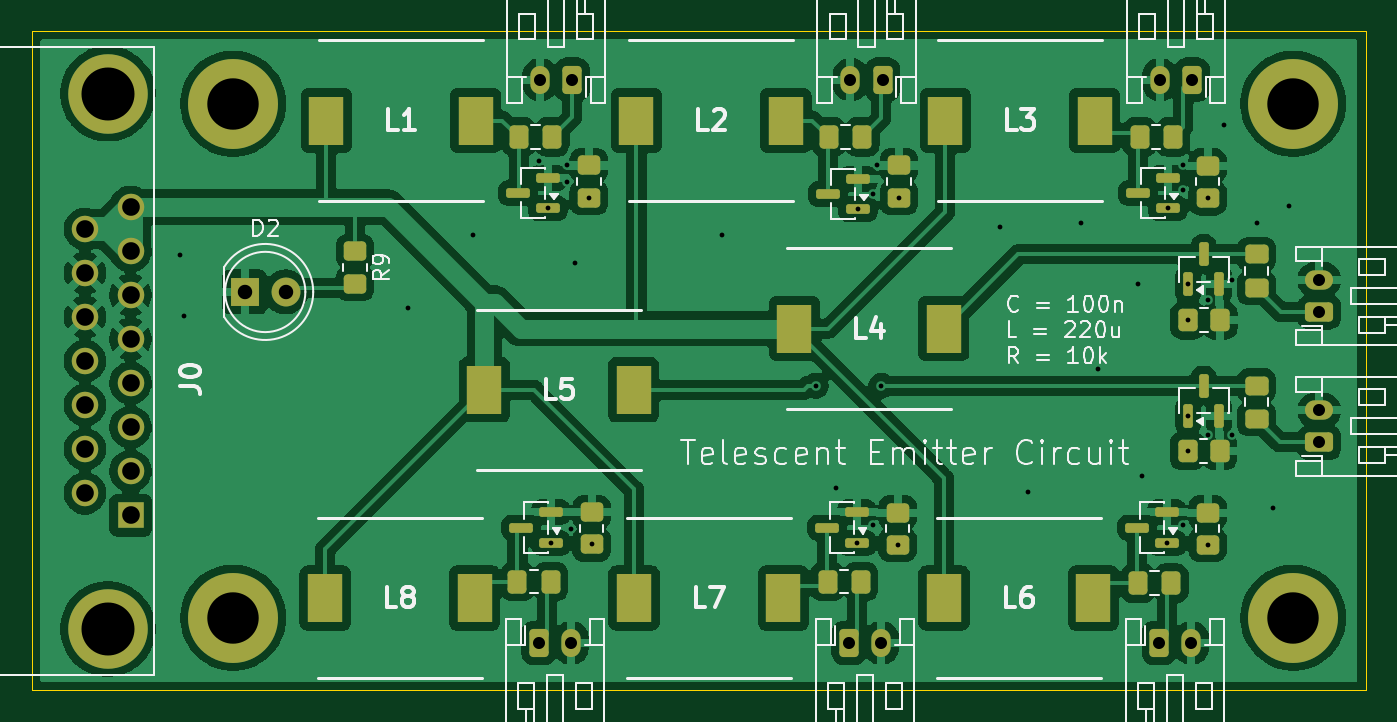
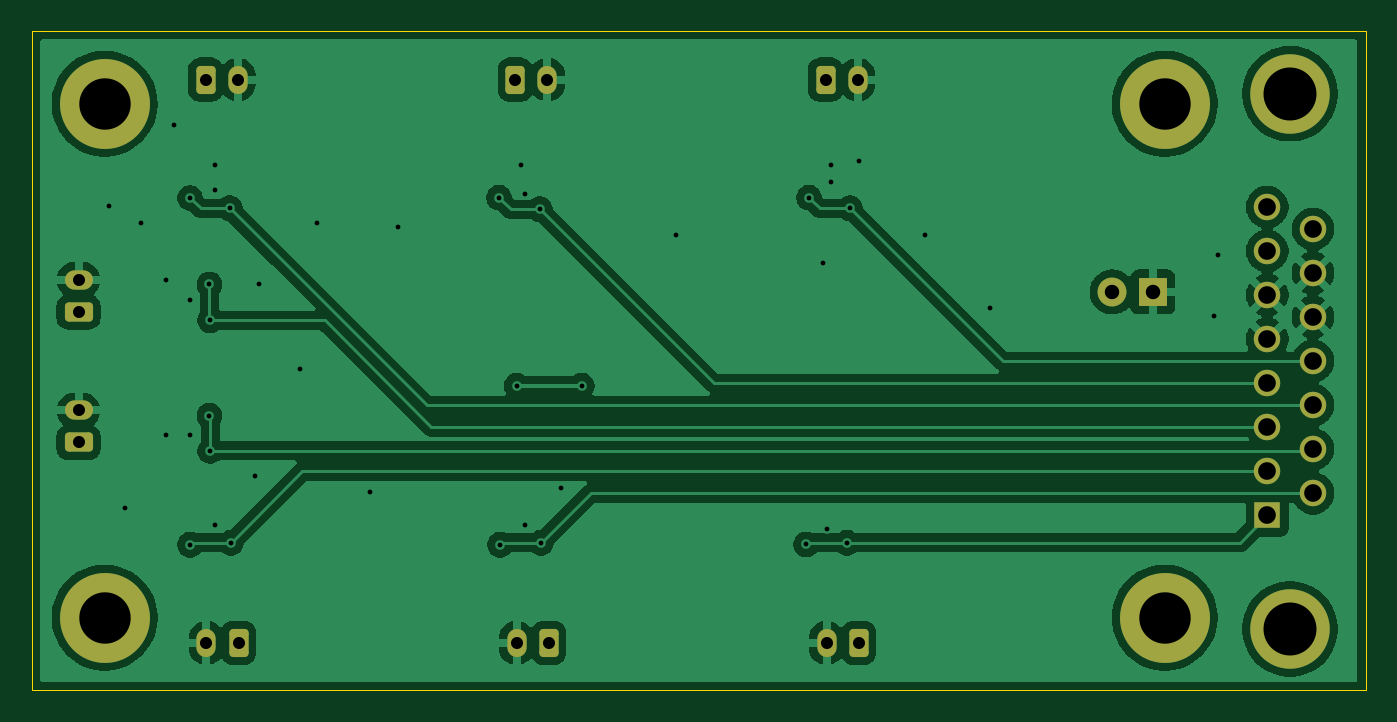
Circuit board: 11 layer files. Board 83.0 x 41.0 mm.
- bottom_copper: Multi-emitter V2 Thesis-B_Cu.gbr (87827 bytes)
- bottom_mask: Multi-emitter V2 Thesis-B_Mask.gbr (2857 bytes)
- paste: Multi-emitter V2 Thesis-B_Paste.gbr (466 bytes)
- bottom_silk: Multi-emitter V2 Thesis-B_Silkscreen.gbr (2867 bytes)
- outline: Multi-emitter V2 Thesis-Edge_Cuts.gbr (623 bytes)
- top_copper: Multi-emitter V2 Thesis-F_Cu.gbr (176777 bytes)
- top_mask: Multi-emitter V2 Thesis-F_Mask.gbr (6191 bytes)
- paste: Multi-emitter V2 Thesis-F_Paste.gbr (4335 bytes)
- top_silk: Multi-emitter V2 Thesis-F_Silkscreen.gbr (50375 bytes)
- drill: Multi-emitter V2 Thesis-NPTH.drl (265 bytes)
- drill: Multi-emitter V2 Thesis-PTH.drl (1825 bytes)

=== bottom_copper: Multi-emitter V2 Thesis-B_Cu.gbr (87827 bytes, source omitted) ===
=== bottom_mask: Multi-emitter V2 Thesis-B_Mask.gbr (2857 bytes, source withheld) ===
=== paste: Multi-emitter V2 Thesis-B_Paste.gbr ===
%TF.GenerationSoftware,KiCad,Pcbnew,9.0.7*%
%TF.CreationDate,2026-03-11T20:41:50+01:00*%
%TF.ProjectId,Multi-emitter V2 Thesis,4d756c74-692d-4656-9d69-747465722056,rev?*%
%TF.SameCoordinates,Original*%
%TF.FileFunction,Paste,Bot*%
%TF.FilePolarity,Positive*%
%FSLAX46Y46*%
G04 Gerber Fmt 4.6, Leading zero omitted, Abs format (unit mm)*
G04 Created by KiCad (PCBNEW 9.0.7) date 2026-03-11 20:41:50*
%MOMM*%
%LPD*%
G01*
G04 APERTURE LIST*
G04 APERTURE END LIST*
M02*

=== bottom_silk: Multi-emitter V2 Thesis-B_Silkscreen.gbr (2867 bytes, source withheld) ===
=== outline: Multi-emitter V2 Thesis-Edge_Cuts.gbr ===
%TF.GenerationSoftware,KiCad,Pcbnew,9.0.7*%
%TF.CreationDate,2026-03-11T20:41:50+01:00*%
%TF.ProjectId,Multi-emitter V2 Thesis,4d756c74-692d-4656-9d69-747465722056,rev?*%
%TF.SameCoordinates,Original*%
%TF.FileFunction,Profile,NP*%
%FSLAX46Y46*%
G04 Gerber Fmt 4.6, Leading zero omitted, Abs format (unit mm)*
G04 Created by KiCad (PCBNEW 9.0.7) date 2026-03-11 20:41:50*
%MOMM*%
%LPD*%
G01*
G04 APERTURE LIST*
%TA.AperFunction,Profile*%
%ADD10C,0.050000*%
%TD*%
G04 APERTURE END LIST*
D10*
X112500000Y-61500000D02*
X195500000Y-61500000D01*
X195500000Y-102500000D01*
X112500000Y-102500000D01*
X112500000Y-61500000D01*
M02*

=== top_copper: Multi-emitter V2 Thesis-F_Cu.gbr (176777 bytes, source omitted) ===
=== top_mask: Multi-emitter V2 Thesis-F_Mask.gbr (6191 bytes, source omitted) ===
=== paste: Multi-emitter V2 Thesis-F_Paste.gbr ===
%TF.GenerationSoftware,KiCad,Pcbnew,9.0.7*%
%TF.CreationDate,2026-03-11T20:41:50+01:00*%
%TF.ProjectId,Multi-emitter V2 Thesis,4d756c74-692d-4656-9d69-747465722056,rev?*%
%TF.SameCoordinates,Original*%
%TF.FileFunction,Paste,Top*%
%TF.FilePolarity,Positive*%
%FSLAX46Y46*%
G04 Gerber Fmt 4.6, Leading zero omitted, Abs format (unit mm)*
G04 Created by KiCad (PCBNEW 9.0.7) date 2026-03-11 20:41:50*
%MOMM*%
%LPD*%
G01*
G04 APERTURE LIST*
G04 Aperture macros list*
%AMRoundRect*
0 Rectangle with rounded corners*
0 $1 Rounding radius*
0 $2 $3 $4 $5 $6 $7 $8 $9 X,Y pos of 4 corners*
0 Add a 4 corners polygon primitive as box body*
4,1,4,$2,$3,$4,$5,$6,$7,$8,$9,$2,$3,0*
0 Add four circle primitives for the rounded corners*
1,1,$1+$1,$2,$3*
1,1,$1+$1,$4,$5*
1,1,$1+$1,$6,$7*
1,1,$1+$1,$8,$9*
0 Add four rect primitives between the rounded corners*
20,1,$1+$1,$2,$3,$4,$5,0*
20,1,$1+$1,$4,$5,$6,$7,0*
20,1,$1+$1,$6,$7,$8,$9,0*
20,1,$1+$1,$8,$9,$2,$3,0*%
G04 Aperture macros list end*
%ADD10RoundRect,0.250000X0.450000X-0.350000X0.450000X0.350000X-0.450000X0.350000X-0.450000X-0.350000X0*%
%ADD11RoundRect,0.150000X0.587500X0.150000X-0.587500X0.150000X-0.587500X-0.150000X0.587500X-0.150000X0*%
%ADD12RoundRect,0.250000X-0.337500X-0.475000X0.337500X-0.475000X0.337500X0.475000X-0.337500X0.475000X0*%
%ADD13R,2.200000X3.050000*%
%ADD14RoundRect,0.150000X0.150000X-0.587500X0.150000X0.587500X-0.150000X0.587500X-0.150000X-0.587500X0*%
%ADD15RoundRect,0.250000X-0.450000X0.350000X-0.450000X-0.350000X0.450000X-0.350000X0.450000X0.350000X0*%
%ADD16RoundRect,0.250000X-0.350000X-0.450000X0.350000X-0.450000X0.350000X0.450000X-0.350000X0.450000X0*%
%ADD17RoundRect,0.250000X-0.475000X0.337500X-0.475000X-0.337500X0.475000X-0.337500X0.475000X0.337500X0*%
G04 APERTURE END LIST*
D10*
%TO.C,R2*%
X166448000Y-71850000D03*
X166448000Y-69850000D03*
%TD*%
D11*
%TO.C,Q8*%
X142905000Y-92390000D03*
X144780000Y-93340000D03*
X144780000Y-91440000D03*
%TD*%
%TO.C,Q2*%
X162033000Y-71628000D03*
X163908000Y-72578000D03*
X163908000Y-70678000D03*
%TD*%
D12*
%TO.C,C6*%
X181334500Y-95848000D03*
X183409500Y-95848000D03*
%TD*%
D13*
%TO.C,L4*%
X159942000Y-80010000D03*
X169242000Y-80010000D03*
%TD*%
D14*
%TO.C,Q5*%
X185420000Y-83550000D03*
X184470000Y-85425000D03*
X186370000Y-85425000D03*
%TD*%
D15*
%TO.C,R9*%
X132588000Y-75200000D03*
X132588000Y-77200000D03*
%TD*%
D13*
%TO.C,L2*%
X150114000Y-67056000D03*
X159414000Y-67056000D03*
%TD*%
%TO.C,L5*%
X140638000Y-83820000D03*
X149938000Y-83820000D03*
%TD*%
%TO.C,L6*%
X169262000Y-96774000D03*
X178562000Y-96774000D03*
%TD*%
D10*
%TO.C,R1*%
X147144000Y-71850000D03*
X147144000Y-69850000D03*
%TD*%
D16*
%TO.C,R5*%
X184420000Y-87614000D03*
X186420000Y-87614000D03*
%TD*%
D10*
%TO.C,R8*%
X147320000Y-93440000D03*
X147320000Y-91440000D03*
%TD*%
D17*
%TO.C,C5*%
X188722000Y-83550000D03*
X188722000Y-85625000D03*
%TD*%
D13*
%TO.C,L3*%
X169340000Y-67056000D03*
X178640000Y-67056000D03*
%TD*%
D11*
%TO.C,Q1*%
X142729000Y-71562000D03*
X144604000Y-72512000D03*
X144604000Y-70612000D03*
%TD*%
D10*
%TO.C,R7*%
X166370000Y-93456000D03*
X166370000Y-91456000D03*
%TD*%
D12*
%TO.C,C1*%
X142783000Y-68072000D03*
X144858000Y-68072000D03*
%TD*%
D13*
%TO.C,L1*%
X130810000Y-67056000D03*
X140110000Y-67056000D03*
%TD*%
D16*
%TO.C,R4*%
X184436000Y-79486000D03*
X186436000Y-79486000D03*
%TD*%
D12*
%TO.C,C7*%
X162009000Y-95758000D03*
X164084000Y-95758000D03*
%TD*%
D10*
%TO.C,R6*%
X185674000Y-93456000D03*
X185674000Y-91456000D03*
%TD*%
D12*
%TO.C,C2*%
X162087000Y-68072000D03*
X164162000Y-68072000D03*
%TD*%
D13*
%TO.C,L8*%
X130732000Y-96774000D03*
X140032000Y-96774000D03*
%TD*%
D11*
%TO.C,Q3*%
X181337000Y-71562000D03*
X183212000Y-72512000D03*
X183212000Y-70612000D03*
%TD*%
D12*
%TO.C,C3*%
X181434000Y-68072000D03*
X183509000Y-68072000D03*
%TD*%
D14*
%TO.C,Q4*%
X185420000Y-75379000D03*
X184470000Y-77254000D03*
X186370000Y-77254000D03*
%TD*%
D17*
%TO.C,C4*%
X188722000Y-75379000D03*
X188722000Y-77454000D03*
%TD*%
D13*
%TO.C,L7*%
X149958000Y-96774000D03*
X159258000Y-96774000D03*
%TD*%
D11*
%TO.C,Q6*%
X181259000Y-92390000D03*
X183134000Y-93340000D03*
X183134000Y-91440000D03*
%TD*%
D12*
%TO.C,C8*%
X142705000Y-95758000D03*
X144780000Y-95758000D03*
%TD*%
D11*
%TO.C,Q7*%
X161955000Y-92390000D03*
X163830000Y-93340000D03*
X163830000Y-91440000D03*
%TD*%
D10*
%TO.C,R3*%
X185674000Y-71866000D03*
X185674000Y-69866000D03*
%TD*%
M02*

=== top_silk: Multi-emitter V2 Thesis-F_Silkscreen.gbr (50375 bytes, source omitted) ===
=== drill: Multi-emitter V2 Thesis-NPTH.drl ===
M48
; DRILL file {KiCad 9.0.7} date 2026-03-11T20:42:29+0100
; FORMAT={-:-/ absolute / inch / decimal}
; #@! TF.CreationDate,2026-03-11T20:42:29+01:00
; #@! TF.GenerationSoftware,Kicad,Pcbnew,9.0.7
; #@! TF.FileFunction,NonPlated,1,2,NPTH
FMAT,2
INCH
%
G90
G05
M30

=== drill: Multi-emitter V2 Thesis-PTH.drl ===
M48
; DRILL file {KiCad 9.0.7} date 2026-03-11T20:42:29+0100
; FORMAT={-:-/ absolute / inch / decimal}
; #@! TF.CreationDate,2026-03-11T20:42:29+01:00
; #@! TF.GenerationSoftware,Kicad,Pcbnew,9.0.7
; #@! TF.FileFunction,Plated,1,2,PTH
FMAT,2
INCH
; #@! TA.AperFunction,Plated,PTH,ViaDrill
T1C0.0118
; #@! TA.AperFunction,Plated,PTH,ComponentDrill
T2C0.0295
; #@! TA.AperFunction,Plated,PTH,ComponentDrill
T3C0.0354
; #@! TA.AperFunction,Plated,PTH,ComponentDrill
T4C0.0433
; #@! TA.AperFunction,Plated,PTH,ComponentDrill
T5C0.1260
; #@! TA.AperFunction,Plated,PTH,ComponentDrill
T6C0.1299
%
G90
G05
T1
X4.79Y-2.97
X4.8Y-3.12
X5.35Y-3.1
X5.51Y-2.92
X5.67Y-2.74
X5.6931Y-2.8548
X5.7Y-3.6748
X5.74Y-2.75
X5.74Y-2.79
X5.75Y-3.64
X5.76Y-2.99
X5.7931Y-2.8287
X5.8Y-3.6787
X6.12Y-2.92
X6.35Y-3.29
X6.4Y-3.54
X6.45Y-3.6748
X6.4531Y-2.8574
X6.49Y-2.82
X6.49Y-3.63
X6.5Y-2.75
X6.51Y-3.29
X6.55Y-3.6794
X6.5531Y-2.8287
X6.8Y-2.9
X6.87Y-3.55
X7.0Y-2.89
X7.04Y-3.25
X7.14Y-3.04
X7.15Y-3.51
X7.21Y-3.6748
X7.2131Y-2.8548
X7.25Y-2.75
X7.25Y-2.81
X7.25Y-3.63
X7.2606Y-3.4494
X7.2613Y-3.1294
X7.2626Y-3.0415
X7.2626Y-3.3632
X7.31Y-2.8294
X7.31Y-3.08
X7.31Y-3.41
X7.31Y-3.6794
X7.35Y-2.65
X7.37Y-3.03
X7.37Y-3.41
X7.43Y-2.89
X7.47Y-3.59
X7.51Y-2.85
T2
X5.6713Y-3.92
X5.6737Y-2.5394
X5.75Y-3.92
X5.7524Y-2.5394
X6.4313Y-3.92
X6.4343Y-2.5394
X6.51Y-3.92
X6.5131Y-2.5394
X7.1913Y-3.92
X7.1931Y-2.5394
X7.27Y-3.92
X7.2718Y-2.5394
X7.5835Y-3.03
X7.5835Y-3.1087
X7.5835Y-3.35
X7.5835Y-3.4287
T3
X4.95Y-3.06
X5.05Y-3.06
T4
X4.5582Y-2.9061
X4.5582Y-3.014
X4.5582Y-3.1219
X4.5582Y-3.2297
X4.5582Y-3.3376
X4.5582Y-3.4455
X4.5582Y-3.5533
X4.67Y-2.8522
X4.67Y-2.96
X4.67Y-3.0679
X4.67Y-3.1758
X4.67Y-3.2837
X4.67Y-3.3915
X4.67Y-3.4994
X4.67Y-3.6073
T5
X4.9213Y-2.5984
X4.9213Y-3.8583
X7.5197Y-2.5984
X7.5197Y-3.8583
T6
X4.6141Y-2.5738
X4.6141Y-3.8856
M30
